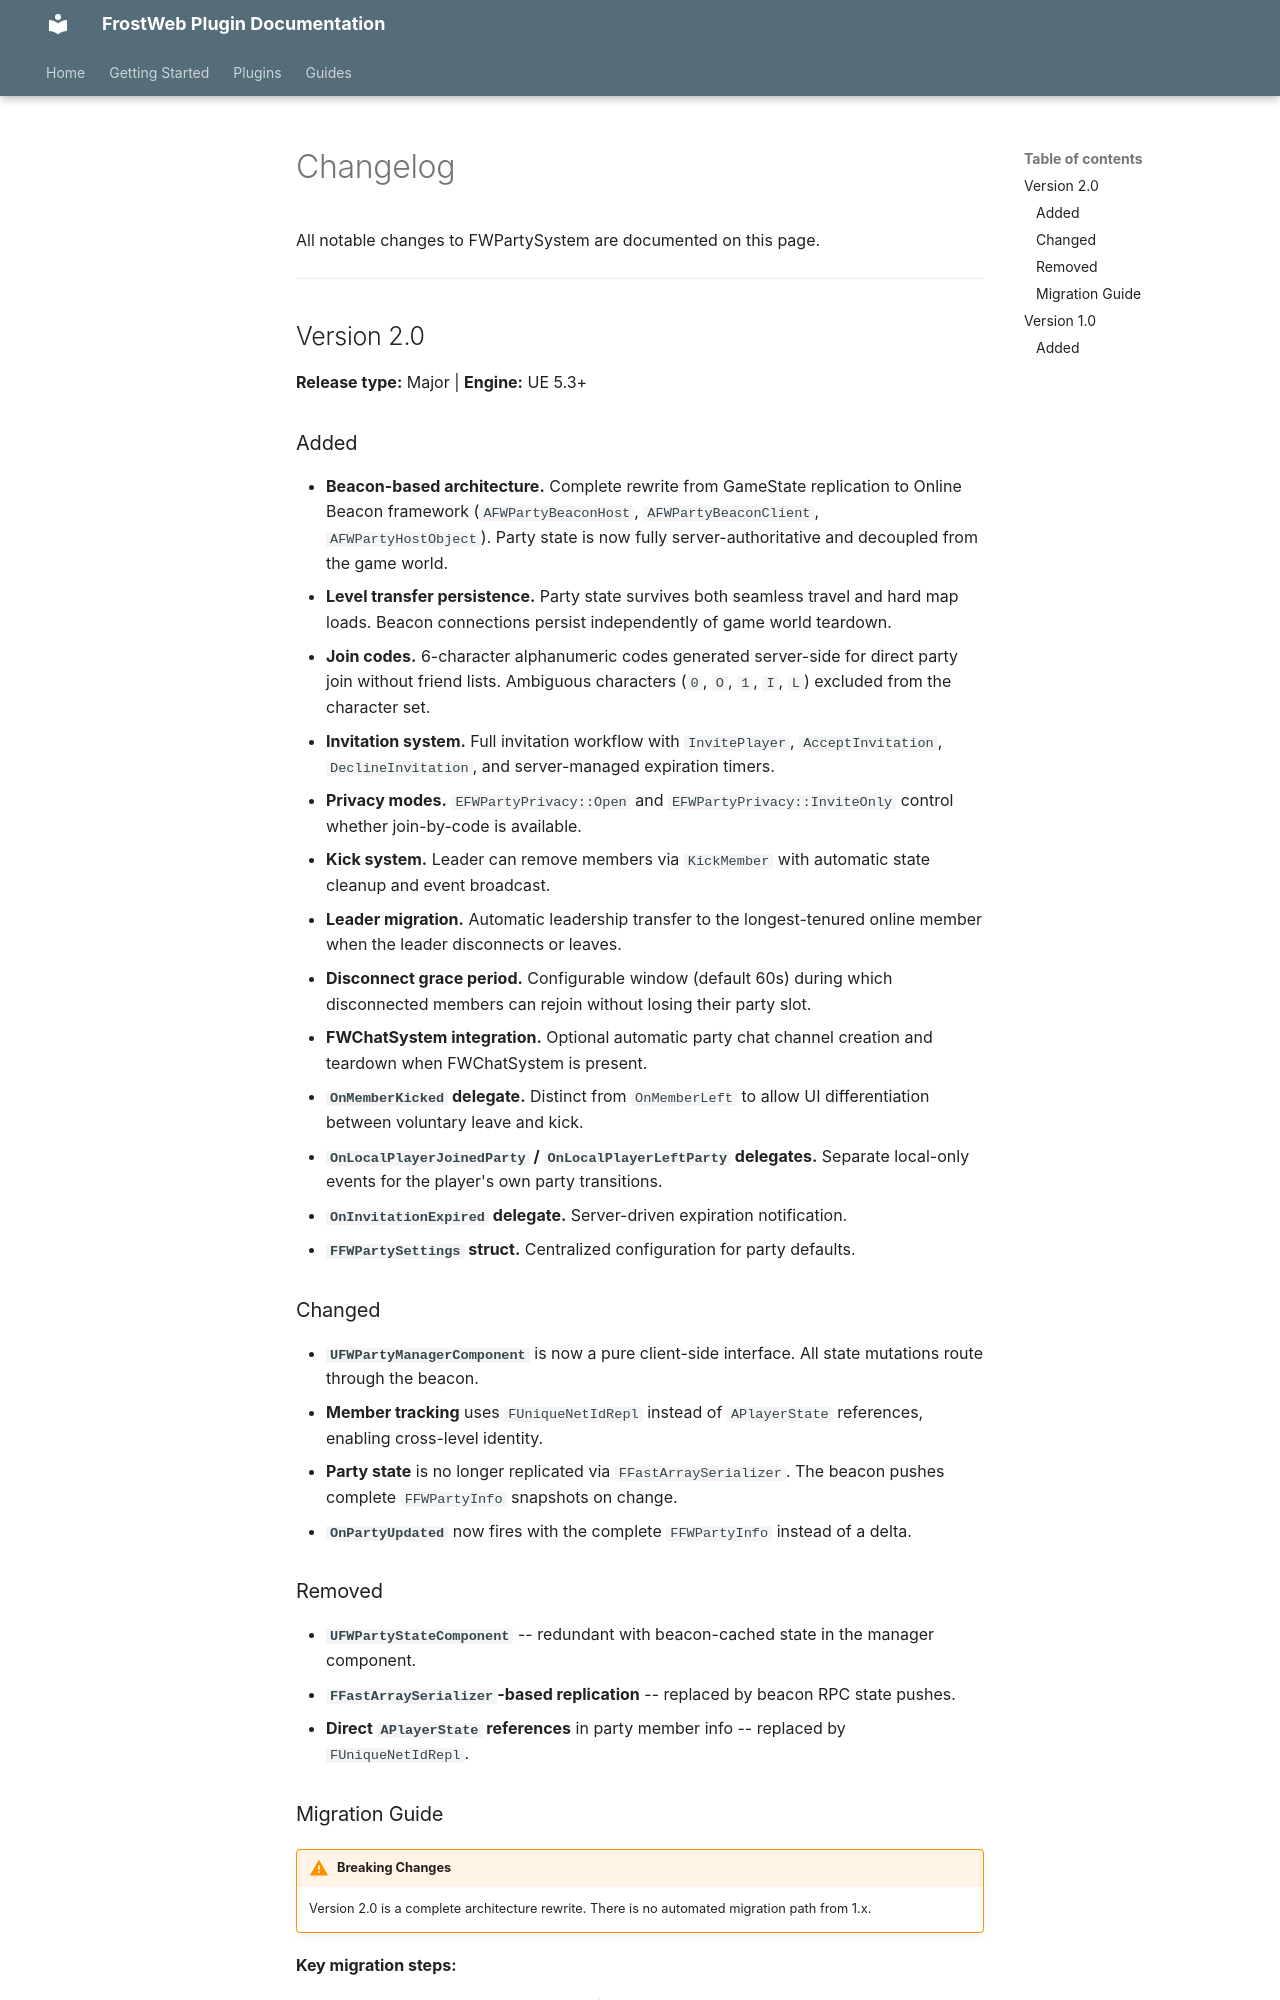

repository: FrostWeb-Studios/docs · page: latest/plugins/party-system/changelog/index.html · generator: mkdocs

---
title: Changelog - FWPartySystem
description: Version history and release notes for the FWPartySystem plugin.
---

# Changelog

All notable changes to FWPartySystem are documented on this page.

---

## Version 2.0

**Release type:** Major | **Engine:** UE 5.3+

### Added

- **Beacon-based architecture.** Complete rewrite from GameState replication to Online Beacon framework (`AFWPartyBeaconHost`, `AFWPartyBeaconClient`, `AFWPartyHostObject`). Party state is now fully server-authoritative and decoupled from the game world.
- **Level transfer persistence.** Party state survives both seamless travel and hard map loads. Beacon connections persist independently of game world teardown.
- **Join codes.** 6-character alphanumeric codes generated server-side for direct party join without friend lists. Ambiguous characters (`0`, `O`, `1`, `I`, `L`) excluded from the character set.
- **Invitation system.** Full invitation workflow with `InvitePlayer`, `AcceptInvitation`, `DeclineInvitation`, and server-managed expiration timers.
- **Privacy modes.** `EFWPartyPrivacy::Open` and `EFWPartyPrivacy::InviteOnly` control whether join-by-code is available.
- **Kick system.** Leader can remove members via `KickMember` with automatic state cleanup and event broadcast.
- **Leader migration.** Automatic leadership transfer to the longest-tenured online member when the leader disconnects or leaves.
- **Disconnect grace period.** Configurable window (default 60s) during which disconnected members can rejoin without losing their party slot.
- **FWChatSystem integration.** Optional automatic party chat channel creation and teardown when FWChatSystem is present.
- **`OnMemberKicked` delegate.** Distinct from `OnMemberLeft` to allow UI differentiation between voluntary leave and kick.
- **`OnLocalPlayerJoinedParty` / `OnLocalPlayerLeftParty` delegates.** Separate local-only events for the player's own party transitions.
- **`OnInvitationExpired` delegate.** Server-driven expiration notification.
- **`FFWPartySettings` struct.** Centralized configuration for party defaults.

### Changed

- **`UFWPartyManagerComponent`** is now a pure client-side interface. All state mutations route through the beacon.
- **Member tracking** uses `FUniqueNetIdRepl` instead of `APlayerState` references, enabling cross-level identity.
- **Party state** is no longer replicated via `FFastArraySerializer`. The beacon pushes complete `FFWPartyInfo` snapshots on change.
- **`OnPartyUpdated`** now fires with the complete `FFWPartyInfo` instead of a delta.

### Removed

- **`UFWPartyStateComponent`** -- redundant with beacon-cached state in the manager component.
- **`FFastArraySerializer`-based replication** -- replaced by beacon RPC state pushes.
- **Direct `APlayerState` references** in party member info -- replaced by `FUniqueNetIdRepl`.
